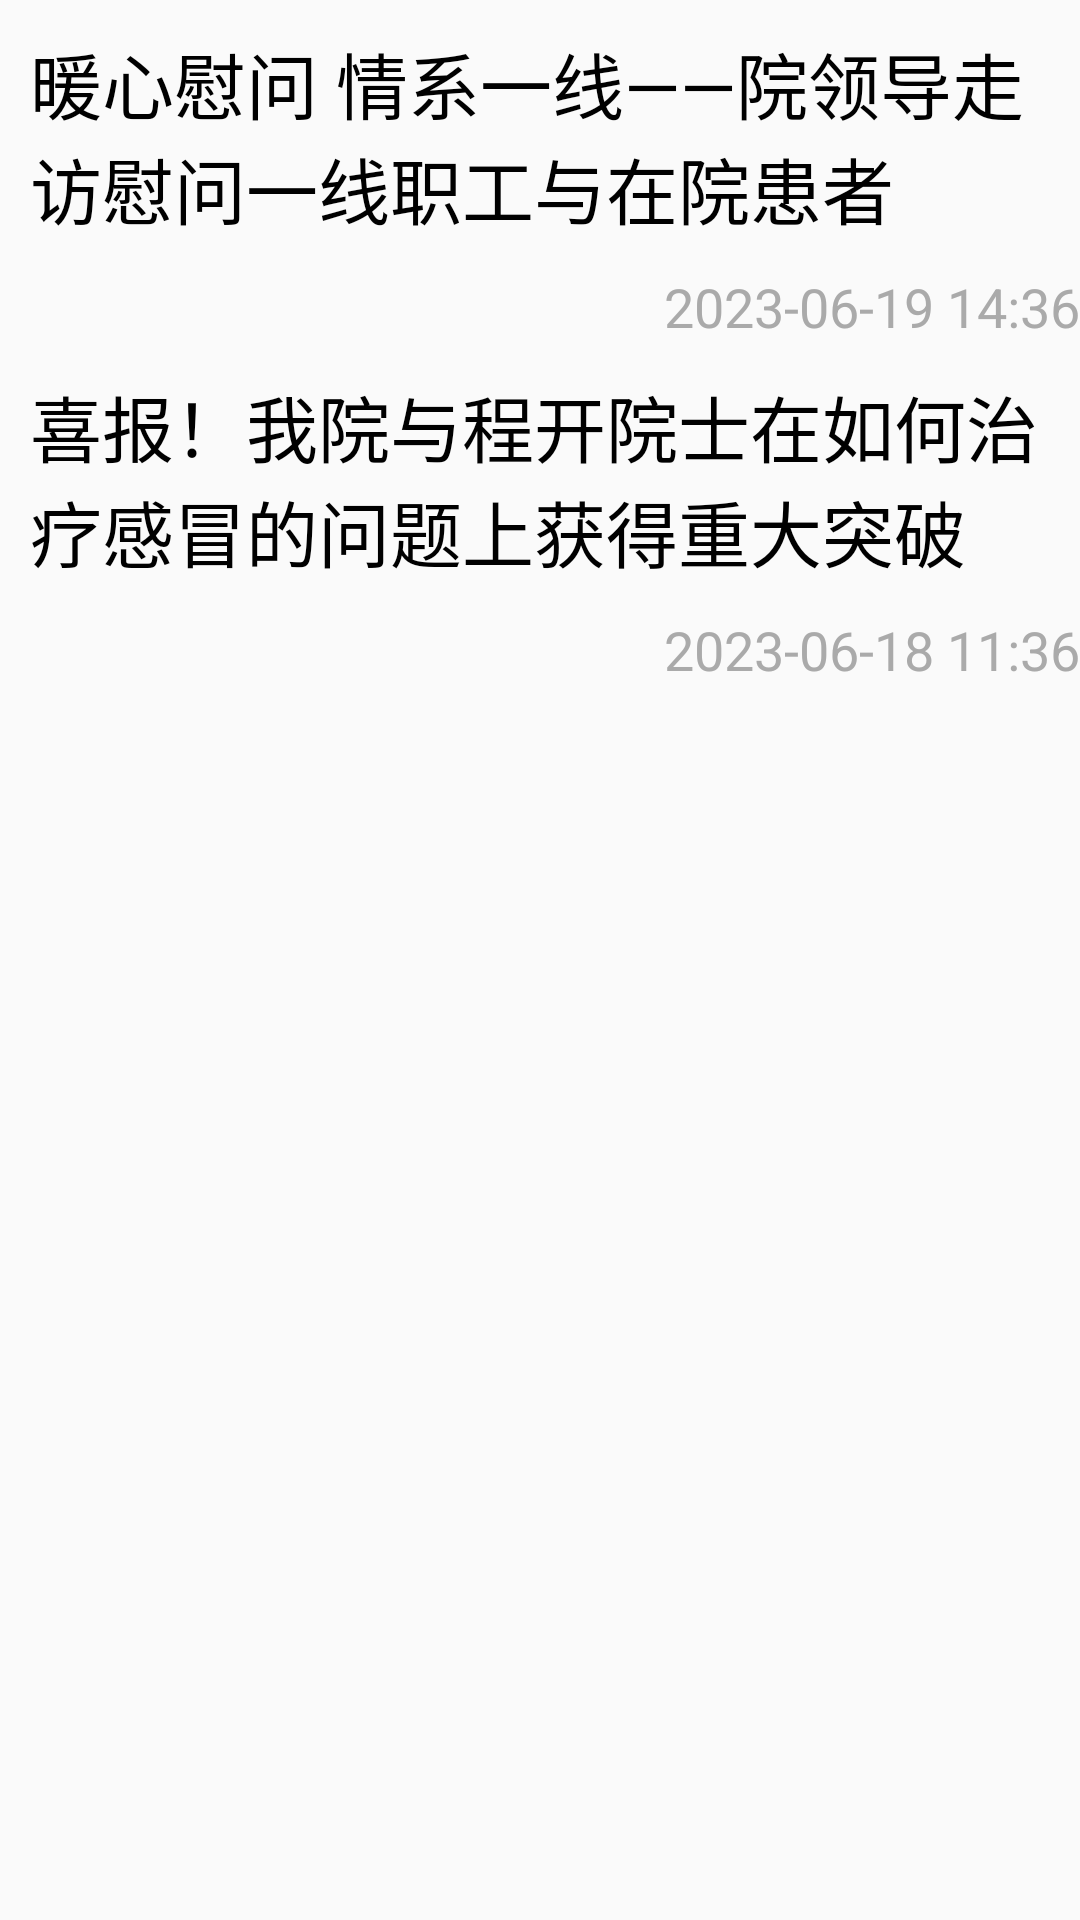

Layout XML and referenced resources for this Android screen:
<!-- AndroidManifest.xml: application theme Theme.Curriculumdesign2 -->
<!-- res/layout/fragment_information.xml -->
<?xml version="1.0" encoding="utf-8"?>
<LinearLayout xmlns:android="http://schemas.android.com/apk/res/android"
    xmlns:app="http://schemas.android.com/apk/res-auto"
    xmlns:tools="http://schemas.android.com/tools"
    android:layout_width="match_parent"
    android:layout_height="match_parent"
    android:orientation="vertical"
    tools:context=".ui.information.InformationFragment">

    <LinearLayout
        android:id="@+id/new1"
        android:layout_width="match_parent"
        android:layout_height="wrap_content"
        android:orientation="vertical">

        <TextView
            android:layout_width="match_parent"
            android:layout_height="wrap_content"
            android:layout_margin="10dp"
            android:text="暖心慰问 情系一线——院领导走访慰问一线职工与在院患者"
            android:textColor="@color/black"
            android:textSize="24sp" />

        <TextView
            android:layout_width="match_parent"
            android:layout_height="wrap_content"
            android:gravity="right"
            android:text="2023-06-19 14:36"
            android:textColor="@color/DDDimGray"
            android:textSize="18sp" />
    </LinearLayout>

    <LinearLayout
        android:id="@+id/new2"
        android:layout_width="match_parent"
        android:layout_height="wrap_content"
        android:orientation="vertical">

        <TextView
            android:layout_width="match_parent"
            android:layout_height="wrap_content"
            android:layout_margin="10dp"
            android:text="喜报！我院与程开院士在如何治疗感冒的问题上获得重大突破"
            android:textColor="@color/black"
            android:textSize="24sp" />

        <TextView
            android:layout_width="match_parent"
            android:layout_height="wrap_content"
            android:gravity="right"
            android:text="2023-06-18 11:36"
            android:textColor="@color/DDDimGray"
            android:textSize="18sp" />
    </LinearLayout>
</LinearLayout>
<!-- resources referenced by this layout -->
<resources>
  <color name="DDDimGray">#AAA</color>
  <color name="black">#FF000000</color>
  <style name="Theme.Curriculumdesign2" parent="Theme.MaterialComponents.DayNight.DarkActionBar.Bridge">
          
          <item name="colorPrimary">@color/bar</item>
          <item name="colorPrimaryVariant">@color/back</item>
          <item name="colorOnPrimary">@color/white</item>
          
          <item name="colorSecondary">@color/teal_200</item>
          <item name="colorSecondaryVariant">@color/teal_700</item>
          <item name="colorOnSecondary">@color/black</item>
          
          <item name="android:statusBarColor" tools:targetApi="l">@color/bar</item>
          
      </style>
  <color name="bar">#58B</color>
  <color name="back">#369</color>
  <color name="white">#FFFFFFFF</color>
  <color name="teal_200">#FF03DAC5</color>
  <color name="teal_700">#FF018786</color>
</resources>
